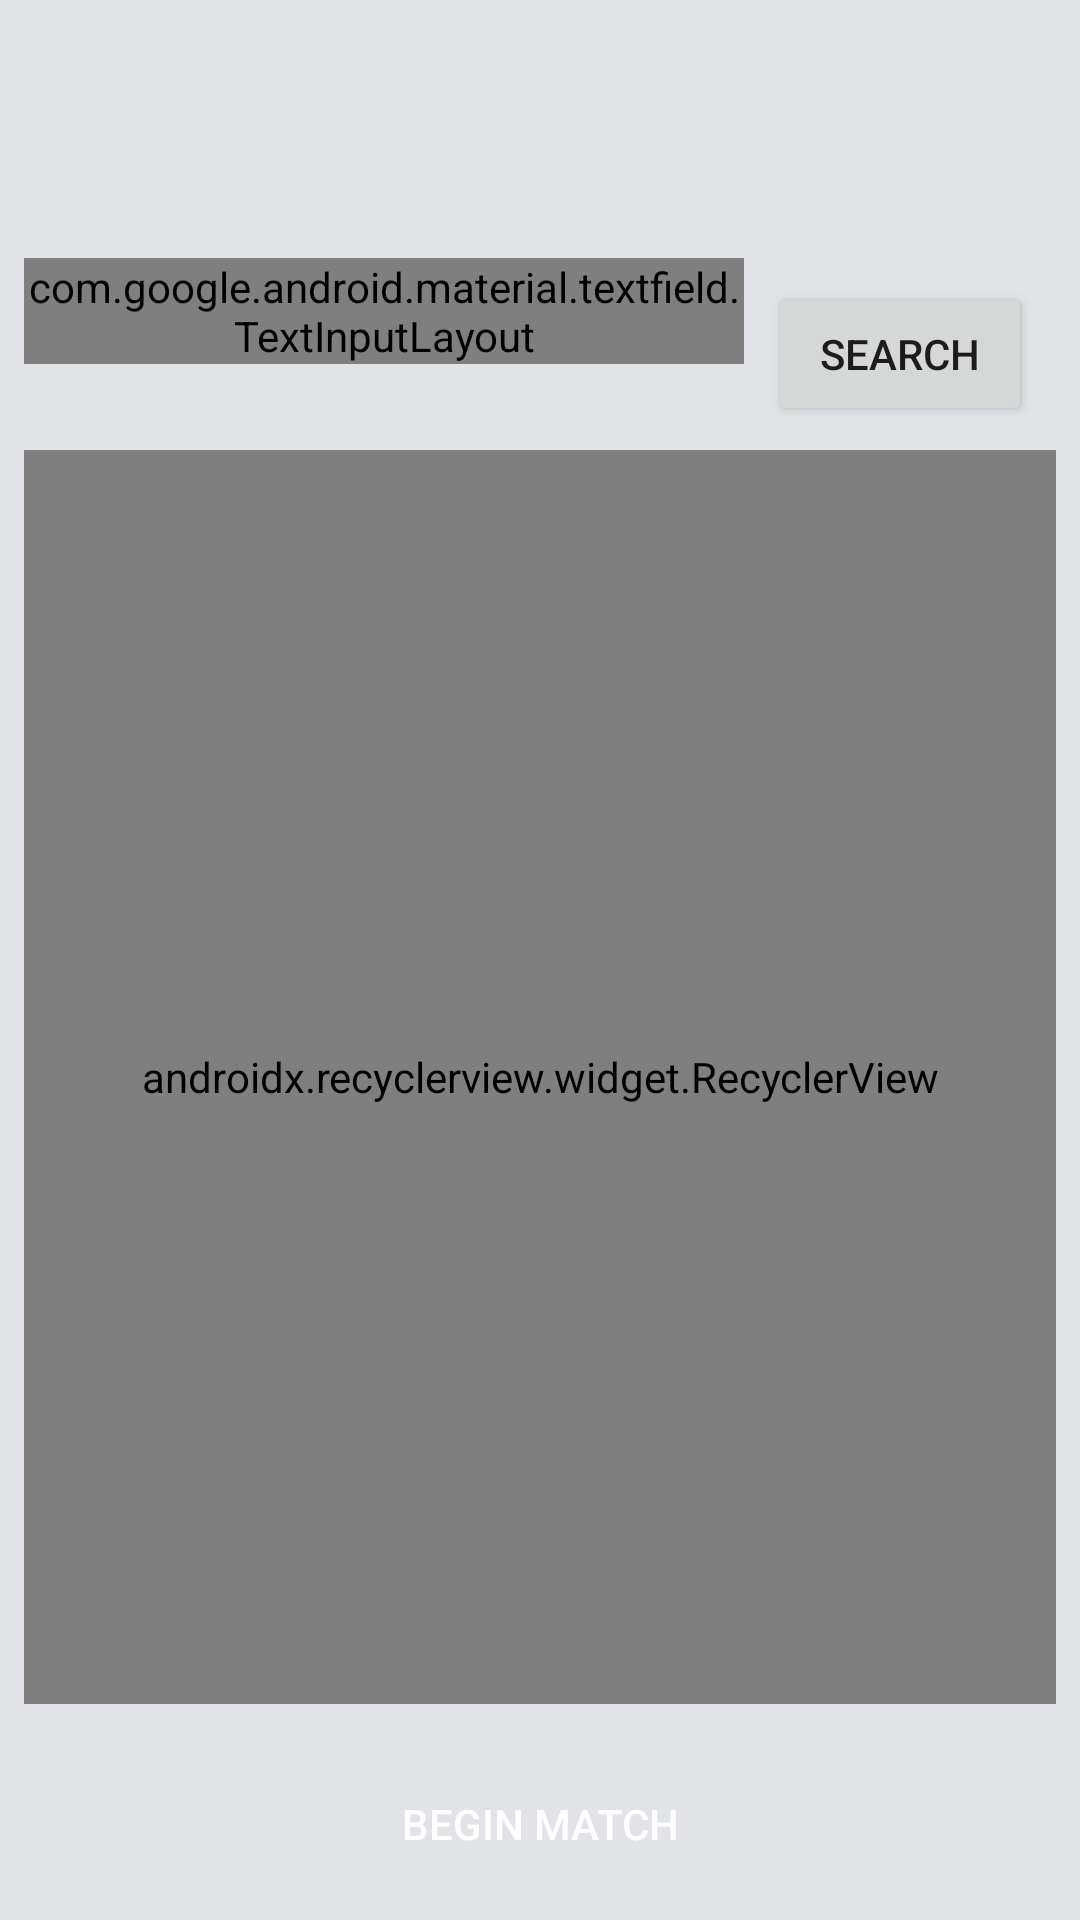

Android layout source for this screen:
<!-- AndroidManifest.xml: application theme AppTheme -->
<!-- res/layout/activity_team_info.xml -->
<?xml version="1.0" encoding="utf-8"?>
<android.support.constraint.ConstraintLayout xmlns:android="http://schemas.android.com/apk/res/android"
    xmlns:app="http://schemas.android.com/apk/res-auto"
    xmlns:tools="http://schemas.android.com/tools"
    android:layout_width="match_parent"
    android:layout_height="match_parent"
    android:background="@color/backgroundApp"
    tools:context=".TeamInfoActivity">

    
        
        
        
        
        
        
        
        
        
        
        
        
        
        

    
        
        
        
        
        
        
        
        
        
        
        
        

        
            
            
            

    <TextView
        android:id="@+id/day_time_match"
        android:layout_width="wrap_content"
        android:layout_height="wrap_content"
        android:layout_marginStart="@dimen/main_side_margin"
        android:layout_marginLeft="@dimen/main_side_margin"
        android:layout_marginTop="16dp"
        android:textAppearance="@style/TextAppearance.AppCompat.Title"
        app:layout_constraintStart_toStartOf="parent"
        app:layout_constraintTop_toTopOf="parent" />

    <TextView
        android:id="@+id/address_team_info_tv"
        android:layout_width="wrap_content"
        android:layout_height="wrap_content"
        android:layout_marginStart="@dimen/main_side_margin"
        android:layout_marginLeft="@dimen/main_side_margin"
        android:layout_marginTop="8dp"
        android:textAppearance="@style/TextAppearance.AppCompat.Small"
        app:layout_constraintStart_toStartOf="parent"
        app:layout_constraintTop_toBottomOf="@id/day_time_match" />
    
    

    <android.support.constraint.ConstraintLayout
        android:id="@+id/search_cl"
        android:layout_width="0dp"
        android:layout_height="wrap_content"
        android:layout_marginStart="8dp"
        android:layout_marginLeft="8dp"
        android:layout_marginTop="16dp"
        android:layout_marginEnd="8dp"
        android:layout_marginRight="8dp"
        app:layout_constraintEnd_toEndOf="parent"
        app:layout_constraintStart_toStartOf="parent"
        app:layout_constraintTop_toBottomOf="@+id/address_team_info_tv">

        
        
        
        
        
        

        
        
        
        
        
        
        
        
        
        
        
        

        <android.support.design.widget.TextInputLayout
            android:id="@+id/search_til"
            style="@style/Widget.MaterialComponents.TextInputLayout.OutlinedBox"
            android:layout_width="0dp"
            android:layout_height="wrap_content"
            android:layout_marginTop="8dp"
            android:layout_marginEnd="8dp"
            android:layout_marginRight="8dp"
            android:hint="@string/search_player_hint"
            android:inputType="textEmailAddress"
            app:layout_constraintEnd_toStartOf="@+id/search_player_btn"
            app:layout_constraintStart_toStartOf="parent"
            app:layout_constraintTop_toBottomOf="@+id/logo_iv">

            <android.support.design.widget.TextInputEditText
                android:id="@+id/search_edt"
                android:layout_width="match_parent"
                android:layout_height="match_parent"
                android:ems="10"
                android:inputType="textEmailAddress"
                android:singleLine="true"
                tools:layout_editor_absoluteY="8dp" />
        </android.support.design.widget.TextInputLayout>

        <Button
            android:id="@+id/search_player_btn"
            android:layout_width="wrap_content"
            android:layout_height="wrap_content"
            android:layout_marginTop="8dp"
            android:layout_marginEnd="@dimen/main_side_margin"
            android:layout_marginRight="@dimen/main_side_margin"
            android:text="@string/search"
            app:layout_constraintEnd_toEndOf="parent"
            app:layout_constraintTop_toTopOf="parent" />

        <TextView
            android:id="@+id/nickname_searched_tv"
            android:layout_width="wrap_content"
            android:layout_height="wrap_content"
            android:layout_marginStart="@dimen/main_side_margin"
            android:layout_marginLeft="@dimen/main_side_margin"
            android:layout_marginTop="8dp"
            android:text="TextView"
            android:textAppearance="@style/TextAppearance.AppCompat.Title"
            android:visibility="gone"
            app:layout_constraintStart_toStartOf="parent"
            app:layout_constraintTop_toBottomOf="@+id/search_til" />

        <TextView
            android:id="@+id/no_player_found_tv"
            android:layout_width="wrap_content"
            android:layout_height="wrap_content"
            android:layout_marginStart="@dimen/main_side_margin"
            android:layout_marginLeft="@dimen/main_side_margin"
            android:layout_marginTop="8dp"
            android:text="@string/no_player_found"
            android:textAppearance="@style/TextAppearance.AppCompat.Title"
            android:visibility="gone"
            app:layout_constraintStart_toStartOf="parent"
            app:layout_constraintTop_toBottomOf="@+id/search_til" />

        <TextView
            android:id="@+id/fullname_searched_tv"
            android:layout_width="wrap_content"
            android:layout_height="wrap_content"
            android:layout_marginStart="@dimen/main_side_margin"
            android:layout_marginLeft="@dimen/main_side_margin"
            android:layout_marginTop="8dp"
            android:text="TextView"
            android:textAppearance="@style/TextAppearance.AppCompat.Small"
            android:visibility="gone"
            app:layout_constraintStart_toStartOf="parent"
            app:layout_constraintTop_toBottomOf="@+id/nickname_searched_tv" />

        <Button
            android:id="@+id/add_to_team_btn"
            android:layout_width="wrap_content"
            android:layout_height="wrap_content"
            android:layout_marginTop="16dp"
            android:layout_marginEnd="@dimen/main_side_margin"
            android:layout_marginRight="@dimen/main_side_margin"
            android:text="@string/add"
            android:visibility="gone"
            app:layout_constraintEnd_toEndOf="parent"
            app:layout_constraintTop_toBottomOf="@+id/search_player_btn" />
    </android.support.constraint.ConstraintLayout>

    <android.support.v7.widget.RecyclerView
        android:id="@+id/players_team_info_rv"
        android:name="com.carlosvinicius.gingasoccer.TeamInfoActivity"
        android:layout_width="0dp"
        android:layout_height="0dp"
        android:layout_marginStart="@dimen/main_side_margin"
        android:layout_marginLeft="@dimen/main_side_margin"
        android:layout_marginTop="8dp"
        android:layout_marginEnd="@dimen/main_side_margin"
        android:layout_marginRight="@dimen/main_side_margin"
        android:layout_marginBottom="8dp"
        app:layoutManager="android.support.v7.widget.GridLayoutManager"
        app:layout_constraintBottom_toTopOf="@+id/begin_match_btn"
        app:layout_constraintEnd_toEndOf="parent"
        app:layout_constraintStart_toStartOf="parent"
        app:layout_constraintTop_toBottomOf="@+id/search_cl"
        tools:context=".TeamInfoActivity"
        tools:listitem="@layout/team_players_list_item" />

    <Button
        android:id="@+id/begin_match_btn"
        style="@style/ButtonShape"
        android:layout_width="0dp"
        android:layout_height="wrap_content"
        android:layout_marginStart="16dp"
        android:layout_marginLeft="16dp"
        android:layout_marginTop="8dp"
        android:layout_marginEnd="16dp"
        android:layout_marginRight="16dp"
        android:layout_marginBottom="8dp"
        android:text="@string/begin_match"
        android:textColor="@android:color/background_light"
        app:layout_constraintBottom_toBottomOf="parent"
        app:layout_constraintEnd_toEndOf="parent"
        app:layout_constraintStart_toStartOf="parent"
        app:layout_constraintTop_toBottomOf="@+id/players_team_info_rv" />

</android.support.constraint.ConstraintLayout>
<!-- res/layout/team_players_list_item.xml (included above) -->
<?xml version="1.0" encoding="utf-8"?>
<android.support.constraint.ConstraintLayout xmlns:android="http://schemas.android.com/apk/res/android"
    xmlns:app="http://schemas.android.com/apk/res-auto"
    xmlns:tools="http://schemas.android.com/tools"
    android:layout_width="match_parent"
    android:layout_height="wrap_content"
    android:background="@color/backgroundCardApp">

    <TextView
        android:id="@+id/player_name_team_info_tv"
        android:layout_width="wrap_content"
        android:layout_height="wrap_content"
        android:layout_marginStart="@dimen/main_side_margin"
        android:layout_marginLeft="@dimen/main_side_margin"
        android:layout_marginTop="8dp"
        android:layout_marginBottom="8dp"
        android:textAppearance="@style/TextAppearance.AppCompat.Title"
        app:layout_constraintBottom_toBottomOf="parent"
        app:layout_constraintStart_toStartOf="parent"
        app:layout_constraintTop_toTopOf="parent" />

    <Switch
        android:id="@+id/active_switch"
        android:layout_width="wrap_content"
        android:layout_height="wrap_content"
        android:layout_marginTop="8dp"
        android:layout_marginEnd="@dimen/main_side_margin"
        android:layout_marginRight="@dimen/main_side_margin"
        android:layout_marginBottom="8dp"
        android:text="@string/active"
        android:textOn="@string/yes"
        android:textOff="@string/no"
        app:layout_constraintBottom_toBottomOf="parent"
        app:layout_constraintEnd_toEndOf="parent"
        app:layout_constraintTop_toTopOf="parent" />
</android.support.constraint.ConstraintLayout>
<!-- resources referenced by this layout -->
<resources>
  <color name="backgroundApp">#e1e3e6</color>
  <color name="backgroundCardApp">#fcfcfc</color>
  <dimen name="main_side_margin">8dp</dimen>
  <string name="active">Active</string>
  <string name="add">Add</string>
  <string name="begin_match">Begin Match</string>
  <string name="no">No</string>
  <string name="no_player_found">No Player Found</string>
  <string name="search">Search</string>
  <string name="search_player_hint">Type the e-mail</string>
  <string name="team_info">Team Info</string>
  <string name="yes">Yes</string>
  <style name="ButtonShape" parent="Base.TextAppearance.AppCompat.Button">
          
          <item name="android:background">@drawable/button_shape</item>
      </style>
  <style name="Title" parent="TextAppearance.AppCompat.Title">
          
          
          
          
          
          <item name="android:gravity">center_horizontal</item>
          <item name="android:textSize">32sp</item>
          <item name="android:textColor">#000</item>
      </style>
  <style name="AppTheme" parent="Theme.AppCompat.Light.DarkActionBar">
          
          <item name="colorPrimary">@color/colorPrimary</item>
          <item name="colorPrimaryDark">@color/colorPrimaryDark</item>
          <item name="colorAccent">@color/colorAccent</item>
      </style>
  <color name="colorPrimary">#02695b</color>
  <color name="colorPrimaryDark">#00574b</color>
  <color name="colorAccent">#D81B60</color>
</resources>
